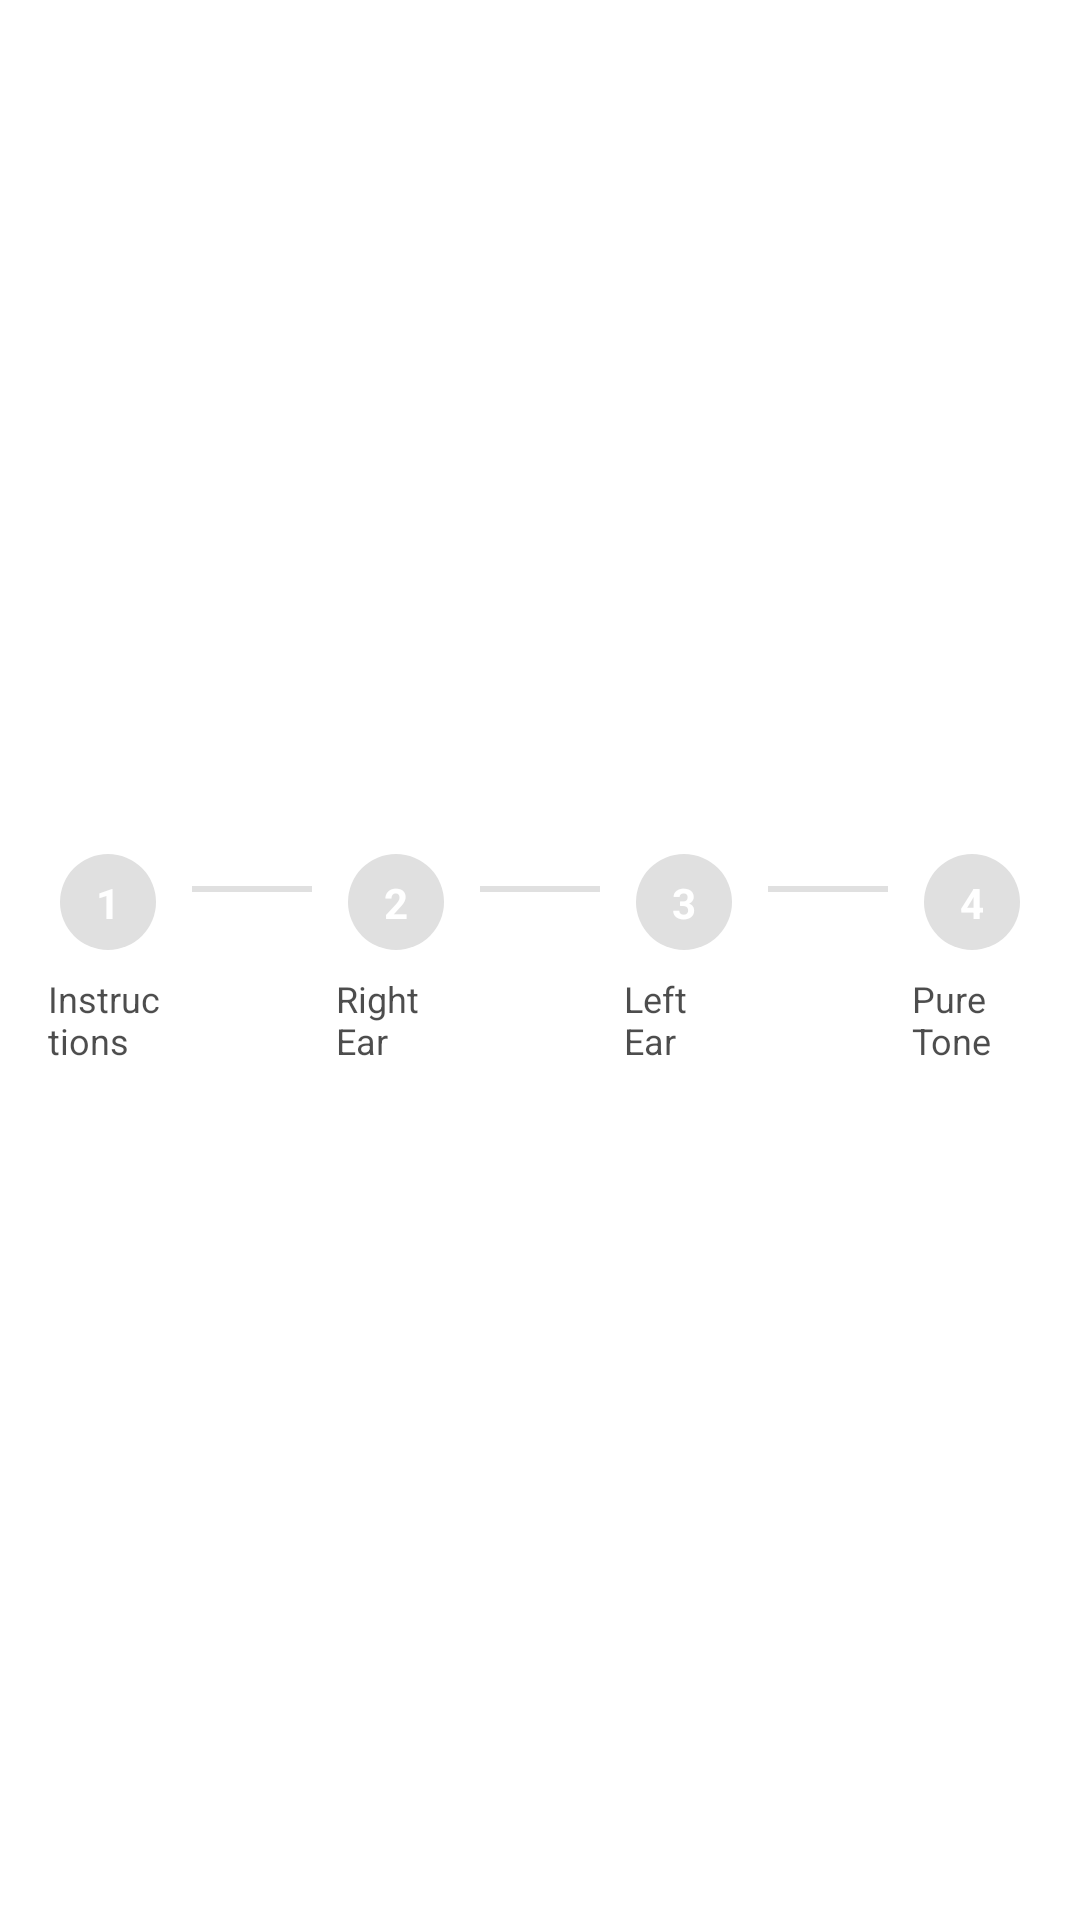

Android layout source for this screen:
<!-- AndroidManifest.xml: application theme Theme.Audion -->
<!-- res/layout/stepper_progress.xml -->
<?xml version="1.0" encoding="utf-8"?>
<LinearLayout xmlns:android="http://schemas.android.com/apk/res/android"
    xmlns:app="http://schemas.android.com/apk/res-auto"
    android:layout_width="match_parent"
    android:layout_height="wrap_content"
    android:orientation="horizontal"
    android:gravity="center"
    android:padding="16dp">

    
    <LinearLayout
        android:layout_width="0dp"
        android:layout_height="wrap_content"
        android:layout_weight="1"
        android:orientation="vertical"
        android:gravity="center">

        <androidx.constraintlayout.widget.ConstraintLayout
            android:id="@+id/step1Container"
            android:layout_width="32dp"
            android:layout_height="32dp"
            android:background="@drawable/stepper_inactive">

            <TextView
                android:id="@+id/step1Number"
                android:layout_width="wrap_content"
                android:layout_height="wrap_content"
                android:text="1"
                android:textColor="@android:color/white"
                android:textSize="14sp"
                android:textStyle="bold"
                app:layout_constraintTop_toTopOf="parent"
                app:layout_constraintBottom_toBottomOf="parent"
                app:layout_constraintStart_toStartOf="parent"
                app:layout_constraintEnd_toEndOf="parent" />

        </androidx.constraintlayout.widget.ConstraintLayout>

        <TextView
            android:layout_width="wrap_content"
            android:layout_height="wrap_content"
            android:layout_marginTop="8dp"
            android:text="Instructions"
            android:textSize="12sp"
            android:textColor="@android:color/black"
            android:alpha="0.7" />

    </LinearLayout>

    
    <View
        android:id="@+id/line1"
        android:layout_width="0dp"
        android:layout_height="2dp"
        android:layout_weight="1"
        android:layout_marginHorizontal="8dp"
        android:layout_marginTop="-24dp"
        android:background="#E0E0E0" />

    
    <LinearLayout
        android:layout_width="0dp"
        android:layout_height="wrap_content"
        android:layout_weight="1"
        android:orientation="vertical"
        android:gravity="center">

        <androidx.constraintlayout.widget.ConstraintLayout
            android:id="@+id/step2Container"
            android:layout_width="32dp"
            android:layout_height="32dp"
            android:background="@drawable/stepper_inactive">

            <TextView
                android:id="@+id/step2Number"
                android:layout_width="wrap_content"
                android:layout_height="wrap_content"
                android:text="2"
                android:textColor="@android:color/white"
                android:textSize="14sp"
                android:textStyle="bold"
                app:layout_constraintTop_toTopOf="parent"
                app:layout_constraintBottom_toBottomOf="parent"
                app:layout_constraintStart_toStartOf="parent"
                app:layout_constraintEnd_toEndOf="parent" />

        </androidx.constraintlayout.widget.ConstraintLayout>

        <TextView
            android:layout_width="wrap_content"
            android:layout_height="wrap_content"
            android:layout_marginTop="8dp"
            android:text="Right Ear"
            android:textSize="12sp"
            android:textColor="@android:color/black"
            android:alpha="0.7" />

    </LinearLayout>

    
    <View
        android:id="@+id/line2"
        android:layout_width="0dp"
        android:layout_height="2dp"
        android:layout_weight="1"
        android:layout_marginHorizontal="8dp"
        android:layout_marginTop="-24dp"
        android:background="#E0E0E0" />

    
    <LinearLayout
        android:layout_width="0dp"
        android:layout_height="wrap_content"
        android:layout_weight="1"
        android:orientation="vertical"
        android:gravity="center">

        <androidx.constraintlayout.widget.ConstraintLayout
            android:id="@+id/step3Container"
            android:layout_width="32dp"
            android:layout_height="32dp"
            android:background="@drawable/stepper_inactive">

            <TextView
                android:id="@+id/step3Number"
                android:layout_width="wrap_content"
                android:layout_height="wrap_content"
                android:text="3"
                android:textColor="@android:color/white"
                android:textSize="14sp"
                android:textStyle="bold"
                app:layout_constraintTop_toTopOf="parent"
                app:layout_constraintBottom_toBottomOf="parent"
                app:layout_constraintStart_toStartOf="parent"
                app:layout_constraintEnd_toEndOf="parent" />

        </androidx.constraintlayout.widget.ConstraintLayout>

        <TextView
            android:layout_width="wrap_content"
            android:layout_height="wrap_content"
            android:layout_marginTop="8dp"
            android:text="Left Ear"
            android:textSize="12sp"
            android:textColor="@android:color/black"
            android:alpha="0.7" />

    </LinearLayout>

    
    <View
        android:id="@+id/line3"
        android:layout_width="0dp"
        android:layout_height="2dp"
        android:layout_weight="1"
        android:layout_marginHorizontal="8dp"
        android:layout_marginTop="-24dp"
        android:background="#E0E0E0" />

    
    <LinearLayout
        android:layout_width="0dp"
        android:layout_height="wrap_content"
        android:layout_weight="1"
        android:orientation="vertical"
        android:gravity="center">

        <androidx.constraintlayout.widget.ConstraintLayout
            android:id="@+id/step4Container"
            android:layout_width="32dp"
            android:layout_height="32dp"
            android:background="@drawable/stepper_inactive">

            <TextView
                android:id="@+id/step4Number"
                android:layout_width="wrap_content"
                android:layout_height="wrap_content"
                android:text="4"
                android:textColor="@android:color/white"
                android:textSize="14sp"
                android:textStyle="bold"
                app:layout_constraintTop_toTopOf="parent"
                app:layout_constraintBottom_toBottomOf="parent"
                app:layout_constraintStart_toStartOf="parent"
                app:layout_constraintEnd_toEndOf="parent" />

        </androidx.constraintlayout.widget.ConstraintLayout>

        <TextView
            android:layout_width="wrap_content"
            android:layout_height="wrap_content"
            android:layout_marginTop="8dp"
            android:text="Pure Tone"
            android:textSize="12sp"
            android:textColor="@android:color/black"
            android:alpha="0.7" />

    </LinearLayout>

</LinearLayout>
<!-- resources referenced by this layout -->
<resources>
  <!-- drawable stepper_inactive (drawable) -->
  <?xml version="1.0" encoding="utf-8"?>
  <shape xmlns:android="http://schemas.android.com/apk/res/android"
      android:shape="oval">
      <solid android:color="#E0E0E0" />
      <size android:width="32dp" android:height="32dp" />
  </shape>
  <style name="Theme.Audion" parent="Theme.MaterialComponents.DayNight.NoActionBar">
          
          <item name="colorPrimary">@color/primary</item>
          <item name="colorPrimaryVariant">@color/primary</item>
          <item name="colorOnPrimary">@color/white</item>
          
          
          <item name="colorSecondary">@color/primary</item>
          <item name="colorSecondaryVariant">@color/primary</item>
          <item name="colorOnSecondary">@color/black</item>
  
          
          <item name="android:statusBarColor">@android:color/white</item>
          <item name="android:windowLightStatusBar" tools:targetApi="m">true</item>
  
          
          <item name="android:navigationBarColor">@android:color/white</item>
          <item name="android:windowLightNavigationBar" tools:targetApi="o">true</item>
  
          <item name="android:windowDrawsSystemBarBackgrounds">true</item>
  
          
          <item name="windowActionBar">false</item>
          <item name="windowNoTitle">true</item>
      </style>
  <color name="primary">#0F766E</color>
  <color name="white">#FFFFFFFF</color>
  <color name="black">#FF000000</color>
</resources>
